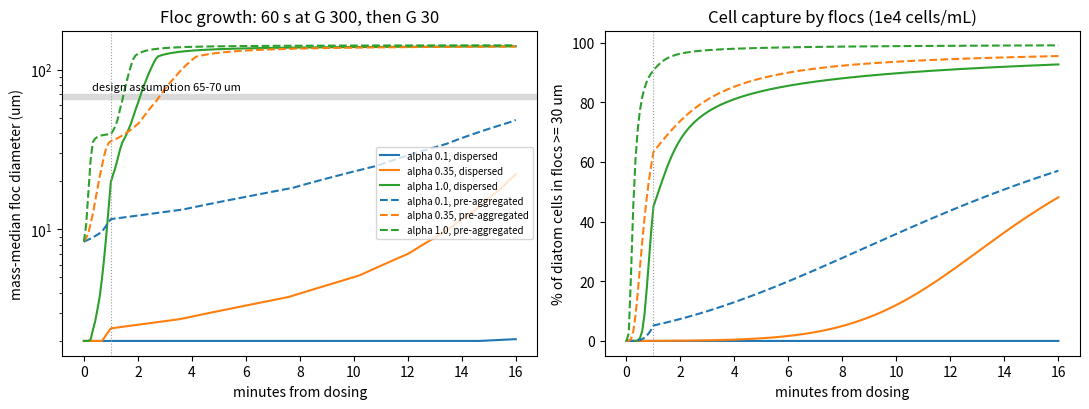

This figure's Python source:
"""
floc_kinetics.py
----------------
Step 2 of the device simulation (notes/DEVICE_SIMULATION.md): floc growth during the
v7-final mixing sequence (notes/DEVICE_PROTOTYPE.md s3), as a sectional Smoluchowski
population balance (Hounslow et al. 1988 doubling-grid discretisation).

Model
  - Primary particles: dry blend at 0.2 g/L treated as 2 um equivalent spheres of mean
    solid density 3.0 g/cm3 (kaolin 2.6, magnetite 5.2 at 37.5 wt% of the blend, PAC
    hydroxide lighter); magnetite 0.2 um assumed hetero-coagulated onto kaolin within the
    first minute (verification.md s2), so it is not tracked separately.
  - Aggregates are fractal: collision diameter d = d0 * n^(1/Df), Df = 2.2.
  - Kernel: alpha * [ (G/6)(di + dj)^3  +  (2 kT / 3 mu)(di + dj)^2 / (di dj) ].
    With a fractal collision diameter the kernel grows faster than n, so an unbounded
    Smoluchowski system gels in finite time. Breakup is represented by a size cap: pairs
    whose product would exceed the Kolmogorov microscale eta = (nu^3 / (nu G^2))^(1/4)
    (58 um at G 300, 183 um at G 30) do not coalesce. Mass is conserved exactly.
  - Mixing: 60 s at G = 300 s-1, then 15 min at G = 30 s-1; alpha swept 0.1-1.0
    (the collision efficiency is what PAC charge neutralisation and seawater versus fresh
    stock preparation change); seed either dispersed 2 um primaries or a pre-aggregated
    stock of ~10 um aggregates (32 primaries).
  - Diatom cells (8 um, 1e4 cells/mL) are a trace population: first-order attachment to
    aggregates with the same kernel; once attached a cell rides with the clay mass, so the
    fraction of cells in settling-size flocs = attached fraction x clay mass fraction in
    flocs >= 30 um.
  - Settling of an aggregate: Stokes with fractal excess density
    (rho_s - rho_w)(d/d0)^(Df-3); printed so the 0.3-1 mm/s design assumption can be checked.

Outputs
  data/sim/floc_kinetics.csv       time series per alpha
  data/sim/floc_size_dist.csv      mass fraction by size bin at 16 min per alpha (used by rake_capture.py)
  figures/sim/fig_floc_kinetics.png

Run from repo root:
    python src/sim/floc_kinetics.py
"""
import os
import numpy as np
import pandas as pd
from scipy.integrate import solve_ivp

KB, T, MU = 1.380649e-23, 293.15, 1.08e-3      # seawater ~20 C
RHO_S, RHO_W = 3000.0, 1025.0
D0, DF = 2.0e-6, 2.2
DOSE = 0.2                                      # kg/m3
NB = 30                                         # bins: n = 2^i primaries
D_CELL, N_CELL = 8.0e-6, 1.0e10                 # 1e4 cells/mL, per m3
ALPHAS = [0.1, 0.35, 1.0]
SEEDS = {"dispersed": 0, "pre-aggregated": 5}
NU = MU / RHO_W
D_SETTLE_MIN = 30e-6
STAGES = [(60.0, 300.0), (900.0, 30.0)]

m0 = RHO_S * np.pi / 6 * D0**3
N0 = DOSE / m0
n_i = 2.0 ** np.arange(NB)
d_i = D0 * n_i ** (1 / DF)

# Hounslow weights on a doubling grid (0-indexed)
W_BIRTH = np.array([[2.0 ** (j - i + 1) if j <= i - 2 else 0.0 for j in range(NB)] for i in range(NB)])
W_LOSS_SMALL = np.array([[2.0 ** (j - i) if j <= i - 1 else 0.0 for j in range(NB)] for i in range(NB)])
UPPER = np.triu(np.ones((NB, NB)))


def eta(G):
    return (NU ** 3 / (NU * G ** 2)) ** 0.25


def kernel(G, alpha):
    di, dj = np.meshgrid(d_i, d_i, indexing="ij")
    ortho = G / 6 * (di + dj) ** 3
    peri = 2 * KB * T / (3 * MU) * (di + dj) ** 2 / (di * dj)
    beta = alpha * (ortho + peri)
    i_max = int(np.searchsorted(d_i, eta(G), side="right")) - 1
    I, J = np.meshgrid(np.arange(NB), np.arange(NB), indexing="ij")
    beta[np.maximum(I, J) + 1 > i_max] = 0.0
    return beta


def rhs_factory(beta):
    diag = np.diag(beta)

    def rhs(t, N):
        N = np.maximum(N, 0)
        BN = beta * N[None, :]
        out = np.zeros(NB)
        # i-1 meets a smaller j: the pair is placed in bin i with weight 2^(j-i+1)
        out[1:] += N[:-1] * (W_BIRTH[1:, :] * BN[:-1, :]).sum(axis=1)
        # i-1 meets i-1: goes to bin i
        out[1:] += 0.5 * diag[:-1] * N[:-1] ** 2
        # i meets a smaller j: loses weight 2^(j-i) from bin i
        out -= N * (W_LOSS_SMALL * BN).sum(axis=1)
        # i meets j >= i: leaves bin i
        out -= N * (UPPER * BN).sum(axis=1)
        return out
    return rhs


def settling_velocity(d):
    drho = (RHO_S - RHO_W) * (d / D0) ** (DF - 3)
    return 9.81 * drho * d ** 2 / (18 * MU)


def mass_quantiles(N):
    mass = N * n_i
    c = np.cumsum(mass) / mass.sum()
    return float(np.interp(0.5, c, d_i)), float(np.interp(0.9, c, d_i))


def run(alpha, seed_bin=0, seed_name="dispersed"):
    N = np.zeros(NB); N[seed_bin] = N0 / n_i[seed_bin]
    t0, rows, cells_free, prevNt = 0.0, [], N_CELL, None
    for dur, G in STAGES:
        sol = solve_ivp(rhs_factory(kernel(G, alpha)), (0, dur), N, method="LSODA",
                        rtol=1e-6, atol=1e-2, dense_output=True, max_step=2.0)
        ts = np.linspace(0, dur, int(dur // 5) + 1)
        bc = alpha * (G / 6 * (D_CELL + d_i) ** 3 + 2 * KB * T / (3 * MU) * (D_CELL + d_i) ** 2 / (D_CELL * d_i))
        for k, t in enumerate(ts):
            Nt = np.maximum(sol.sol(t), 0)
            if k > 0:
                cells_free *= np.exp(-(bc * Nt).sum() * (ts[k] - ts[k - 1]))
            d50, d90 = mass_quantiles(Nt)
            big = (Nt * n_i)[d_i >= D_SETTLE_MIN].sum() / max((Nt * n_i).sum(), 1e-30)
            rows.append(dict(alpha=alpha, seed=seed_name, stage_G=G, t_s=t0 + t, D50_um=d50 * 1e6, D90_um=d90 * 1e6,
                             cells_attached_frac=1 - cells_free / N_CELL,
                             clay_mass_ge30um_frac=big,
                             cells_in_flocs_frac=(1 - cells_free / N_CELL) * big,
                             mass_conserved=(Nt * n_i).sum() / N0,
                             v_settle_D50_mm_s=settling_velocity(d50) * 1000))
        N = np.maximum(sol.sol(dur), 0)
        t0 += dur
    mass = N * n_i
    dist = pd.DataFrame(dict(alpha=alpha, seed=seed_name, bin=np.arange(NB), n_primaries=n_i, d_um=d_i * 1e6,
                             mass_frac=mass / mass.sum(), v_settle_mm_s=settling_velocity(d_i) * 1000))
    return pd.DataFrame(rows), dist


def main():
    os.makedirs("data/sim", exist_ok=True); os.makedirs("figures/sim", exist_ok=True)
    print(f"Primary particles: {N0/1e6:.2e} per mL at {DOSE*1000:.0f} mg/L; cells {N_CELL/1e6:.0e} per mL")
    print(f"Size cap (Kolmogorov eta): {eta(300)*1e6:.0f} um at G 300, {eta(30)*1e6:.0f} um at G 30")
    series, dists = [], []
    for seed_name, seed_bin in SEEDS.items():
        for a in ALPHAS:
            s, d = run(a, seed_bin, seed_name)
            series.append(s); dists.append(d)
            end = s.iloc[-1]
            t50 = s.loc[s.D50_um >= 50, "t_s"]
            print(f"{seed_name:>14} alpha {a:.2f}: D50 {end.D50_um:6.1f} um, D90 {end.D90_um:6.1f} um at 16 min; "
                  f"D50 >= 50 um at {('%.0f s' % t50.iloc[0]) if len(t50) else 'never'}; "
                  f"clay mass in flocs >= 30 um {100*end.clay_mass_ge30um_frac:.0f}%; "
                  f"cells in those flocs {100*end.cells_in_flocs_frac:.0f}%; D50 settles {end.v_settle_D50_mm_s:.2f} mm/s; "
                  f"mass conserved {100*end.mass_conserved:.2f}%")
    S = pd.concat(series); D = pd.concat(dists)
    S.to_csv("data/sim/floc_kinetics.csv", index=False, float_format="%.5g")
    D.to_csv("data/sim/floc_size_dist.csv", index=False, float_format="%.5g")

    import matplotlib
    matplotlib.use("Agg")
    import matplotlib.pyplot as plt
    fig, ax = plt.subplots(1, 2, figsize=(11, 4.2))
    for seed_name, ls in (("dispersed", "-"), ("pre-aggregated", "--")):
        for a, c in zip(ALPHAS, ("C0", "C1", "C2")):
            s = S[(S.alpha == a) & (S.seed == seed_name)]
            ax[0].plot(s.t_s / 60, s.D50_um, ls=ls, color=c, label=f"alpha {a}, {seed_name}")
            ax[1].plot(s.t_s / 60, 100 * s.cells_in_flocs_frac, ls=ls, color=c)
    ax[0].axhspan(65, 70, color="0.85", zorder=0); ax[0].text(0.3, 74, "design assumption 65-70 um", fontsize=8)
    for a_ in ax:
        a_.axvline(1, color="0.6", lw=0.8, ls=":")
    ax[0].set_yscale("log"); ax[0].set_xlabel("minutes from dosing"); ax[0].set_ylabel("mass-median floc diameter (um)")
    ax[0].set_title("Floc growth: 60 s at G 300, then G 30")
    ax[1].set_xlabel("minutes from dosing"); ax[1].set_ylabel("% of diatom cells in flocs >= 30 um")
    ax[1].set_title("Cell capture by flocs (1e4 cells/mL)")
    ax[0].legend(fontsize=7); fig.tight_layout(); fig.savefig("figures/sim/fig_floc_kinetics.png", dpi=160)
    print("Saved data/sim/floc_kinetics.csv, data/sim/floc_size_dist.csv, figures/sim/fig_floc_kinetics.png")


if __name__ == "__main__":
    main()
